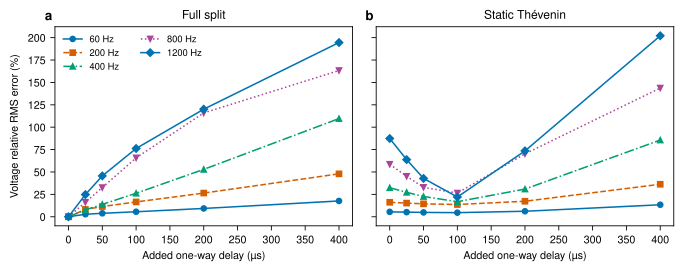

The file beside this chart, header and first rows:
source_Hz, delay_us, variant, v_rms_pct, i_rms_pct
60, 0, split, 5.776198960233598e-15, 3.9433182334050336e-15
60, 25, split, 2.824, 8.833
60, 50, split, 3.855, 11.27
60, 100, split, 5.606, 14.11
60, 200, split, 9.283, 18.25
60, 400, split, 17.66, 26.66
60, 0, thevenin, 5.496, 7.628
60, 25, thevenin, 5.161, 9.708
60, 50, thevenin, 4.849, 10.94
60, 100, thevenin, 4.595, 12.74
60, 200, thevenin, 6.151, 15.93
60, 400, thevenin, 13.41, 23.17
200, 0, split, 2.981669966535984e-16, 1.3572339344273e-15
200, 25, split, 8.16, 7.492
200, 50, split, 11.43, 11.66
200, 100, split, 16.56, 19.17
200, 200, split, 26.45, 32.64
200, 400, split, 47.91, 55.42
200, 0, thevenin, 16.16, 15.97
200, 25, thevenin, 15.25, 13.64
200, 50, thevenin, 14.44, 12.11
200, 100, thevenin, 13.69, 12.25
200, 200, thevenin, 17.31, 20.62
200, 400, thevenin, 36.3, 41.68
400, 0, split, 5.463542015757668e-15, 1.3326878140862454e-14
400, 25, split, 7.729, 10.33
400, 50, split, 13.83, 16.7
400, 100, split, 26.25, 28.36
400, 200, split, 52.91, 50.16
400, 400, split, 109.6, 92.29
400, 0, thevenin, 32.43, 32.85
400, 25, thevenin, 27.29, 27.82
400, 50, thevenin, 22.62, 23.65
400, 100, thevenin, 16.84, 19.1
400, 200, thevenin, 30.91, 28.4
400, 400, thevenin, 85.65, 69.02
800, 0, split, 0.0, 0.0
800, 25, split, 16.19, 18.54
800, 50, split, 32.6, 31.93
800, 100, split, 65.73, 58.12
800, 200, split, 115.9, 100.3
800, 400, split, 163.3, 174.1
800, 0, thevenin, 58.59, 63.72
800, 25, thevenin, 45.17, 53.15
800, 50, thevenin, 32.82, 44.21
800, 100, thevenin, 26.42, 36.99
800, 200, thevenin, 70.29, 63.45
800, 400, thevenin, 143.7, 150.2
1200, 0, split, 2.5474406167303093e-15, 2.5603593903975707e-15
1200, 25, split, 24.77, 23.81
1200, 50, split, 45.63, 43.52
1200, 100, split, 76.22, 77.16
1200, 200, split, 120.1, 153.1
1200, 400, split, 194.5, 199.3
1200, 0, thevenin, 87.37, 92.82
1200, 25, thevenin, 63.81, 75.82
1200, 50, thevenin, 42.8, 63.55
1200, 100, thevenin, 22.05, 61.58
1200, 200, thevenin, 73.57, 113.2
1200, 400, thevenin, 202.1, 212.8
